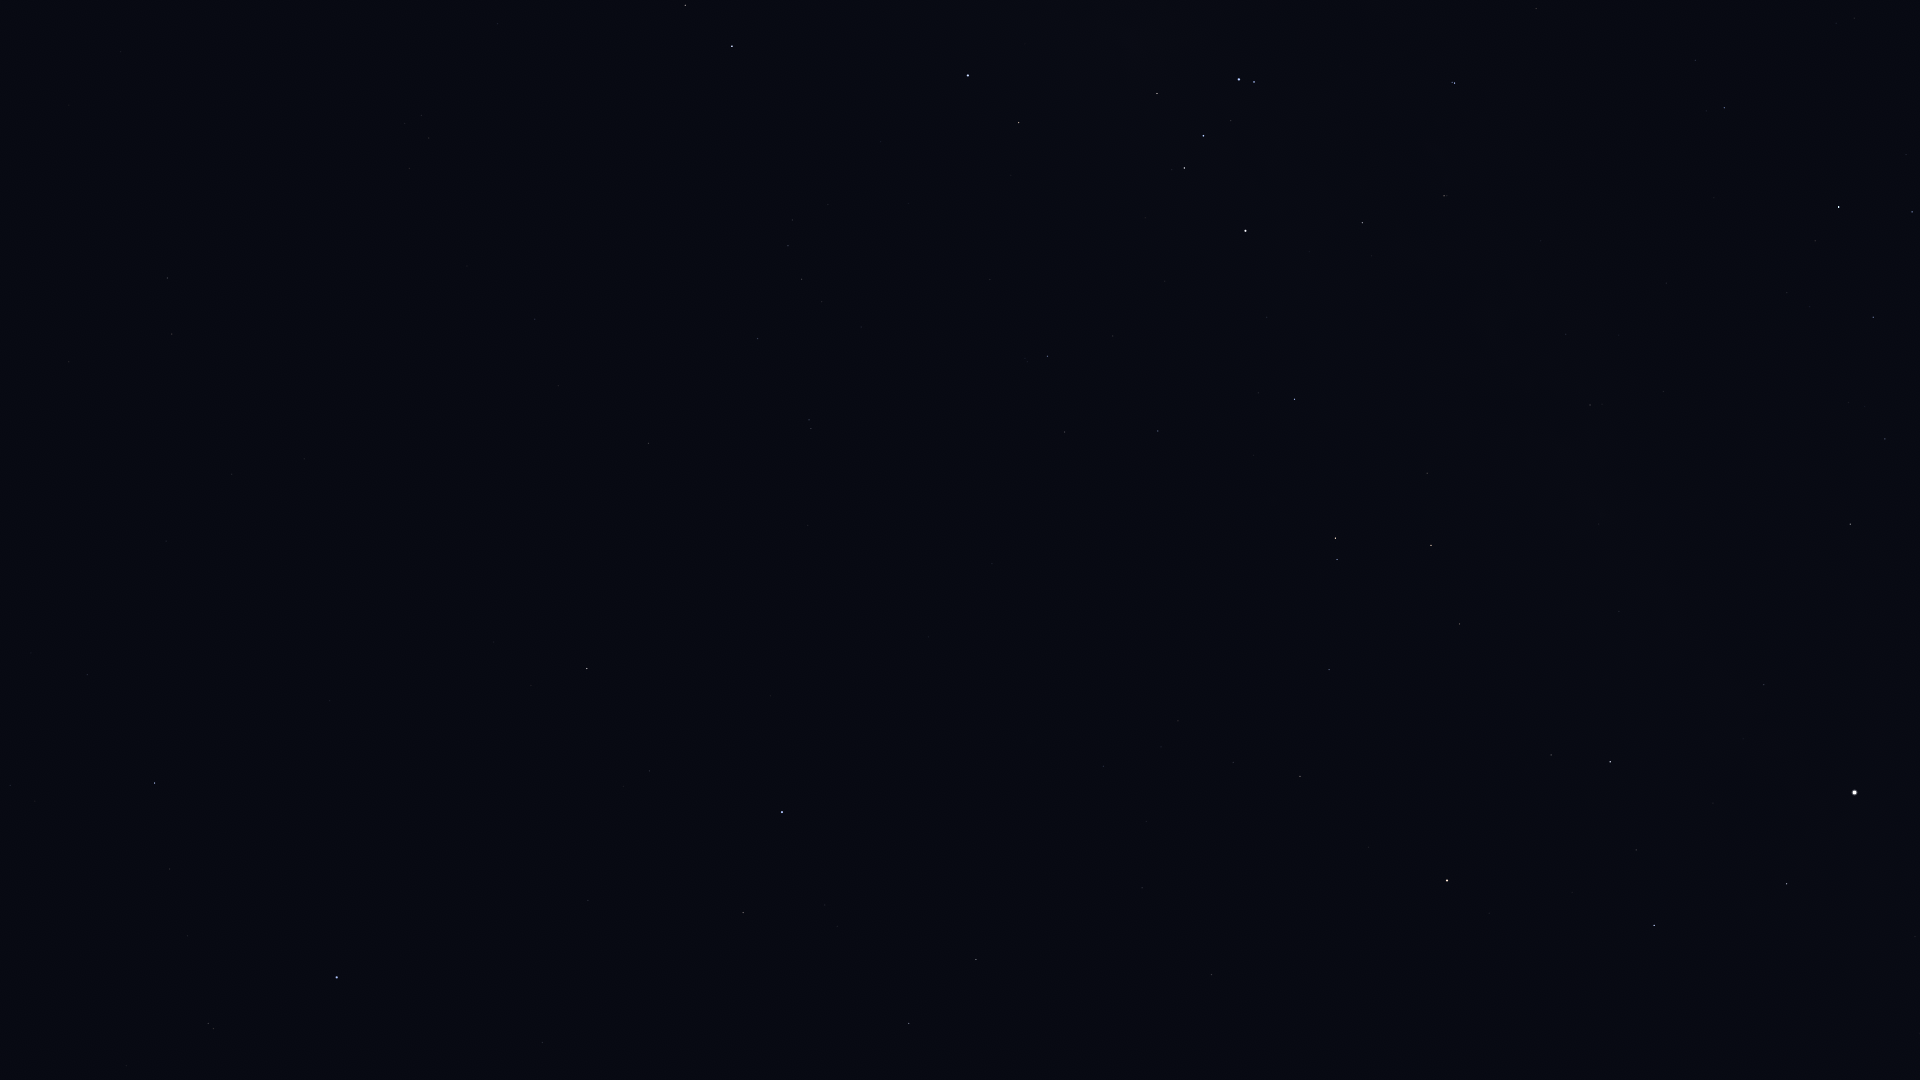

The table this chart was drawn from, first rows:
Star_ID, Name, X, Y
109268, Alnair, 337, 977
71681, Toliman, 1855, 793
71683, Rigil Kentaurus, 1855, 793
71908, HIP 71908, 1787, 884
74395, HIP 74395, 1850, 524
74824, HIP 74824, 1764, 685
74946, HIP 74946, 1654, 925
75141, HIP 75141, 1912, 212
75323, HIP 75323, 1740, 690
76297, HIP 76297, 1839, 207
76552, HIP 76552, 1815, 241
77952, HIP 77952, 1610, 762
78384, HIP 78384, 1724, 108
78639, HIP 78639, 1664, 391
78970, HIP 78970, 1692, 59
79509, HIP 79509, 1599, 524
80000, HIP 80000, 1590, 405
80582, HIP 80582, 1566, 334
82273, Atria, 1447, 880
82363, HIP 82363, 1460, 624
82514, Xamidimura, 1455, 83
82545, Pipirima, 1452, 82
82671, HIP 82671, 1447, 196
83081, HIP 83081, 1431, 545
83547, Rapeto, 1398, 222
84143, HIP 84143, 1362, 223
84787, Inquill, 1340, 360
85258, HIP 85258, 1335, 538
85267, HIP 85267, 1337, 559
85696, Lesath, 1254, 82
85727, HIP 85727, 1329, 670
85792, HIP 85792, 1295, 399
85927, Shaula, 1239, 79
86228, Sargas, 1246, 231
86796, Cervantes, 1254, 455
86929, HIP 86929, 1300, 776
87261, Fuyue, 1157, 93
88714, HIP 88714, 1158, 431
88866, HIP 88866, 1233, 762
90098, HIP 90098, 1178, 721
90185, Kaus Australis, 968, 75
90422, HIP 90422, 1048, 356
90568, HIP 90568, 1065, 432
90887, HIP 90887, 973, 216
91792, HIP 91792, 1212, 975
91875, HIP 91875, 908, 203
92609, HIP 92609, 1103, 766
92953, HIP 92953, 896, 328
92989, HIP 92989, 840, 206
93015, HIP 93015, 1142, 888
93174, HIP 93174, 828, 204
93506, Ascella, 732, 46
93542, HIP 93542, 861, 327
93825, HIP 93825, 793, 220
94005, HIP 94005, 822, 302
94114, Meridiana, 788, 246
94160, HIP 94160, 802, 279
95241, Arkab Prior, 809, 420
95262, Sika, 668, 166
95294, Arkab Posterior, 811, 428
... 21 more rows
